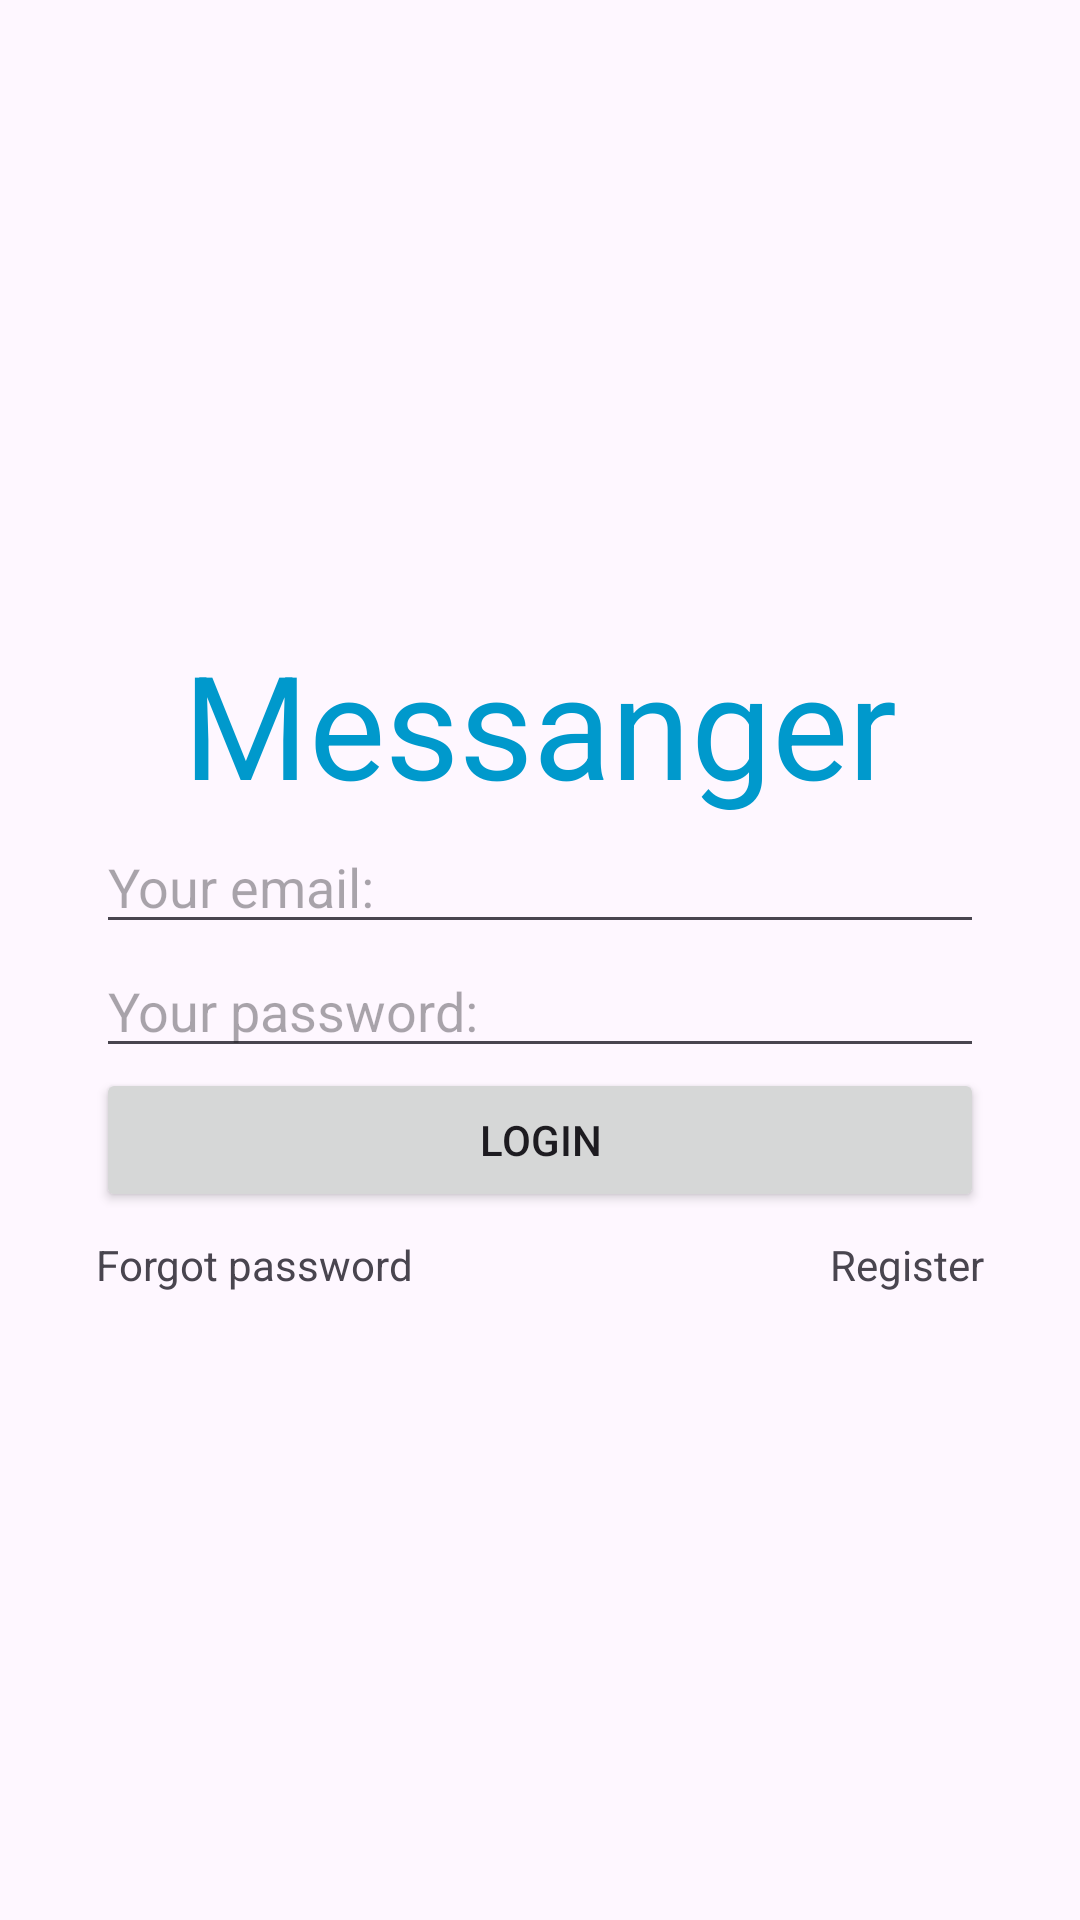

Produce the Android XML layout that renders to this screen, including the resource entries it uses.
<!-- AndroidManifest.xml: application theme Theme.MessangerMix -->
<!-- res/layout/activity_login.xml -->
<?xml version="1.0" encoding="utf-8"?>
<androidx.constraintlayout.widget.ConstraintLayout xmlns:android="http://schemas.android.com/apk/res/android"
    xmlns:app="http://schemas.android.com/apk/res-auto"
    xmlns:tools="http://schemas.android.com/tools"
    android:id="@+id/main"
    android:layout_width="match_parent"
    android:layout_height="match_parent"
    android:padding="32dp"
    tools:context=".LoginActivity">


    <TextView
        android:id="@+id/textViewTitle"
        android:layout_width="0dp"
        android:layout_height="wrap_content"
        android:text="@string/messanger"
        android:textAlignment="center"
        android:textColor="@android:color/holo_blue_dark"
        android:textSize="48sp"
        app:layout_constraintBottom_toTopOf="@+id/editTextEmail"
        app:layout_constraintEnd_toEndOf="parent"
        app:layout_constraintHorizontal_bias="0.5"
        app:layout_constraintStart_toStartOf="parent"
        app:layout_constraintTop_toTopOf="parent"
        app:layout_constraintVertical_chainStyle="packed" />


    <EditText
        android:id="@+id/editTextEmail"
        android:layout_width="0dp"
        android:layout_height="wrap_content"
        android:hint="@string/your_email"
        android:inputType="textEmailAddress"
        app:layout_constraintBottom_toTopOf="@+id/editTextPassword"
        app:layout_constraintEnd_toEndOf="@id/textViewTitle"
        app:layout_constraintHorizontal_bias="0.5"
        app:layout_constraintStart_toStartOf="parent"
        app:layout_constraintTop_toBottomOf="@+id/textViewTitle" />

    <EditText
        android:id="@+id/editTextPassword"
        android:layout_width="0dp"
        android:layout_height="wrap_content"
        android:hint="@string/your_password"
        android:inputType="textPassword"
        app:layout_constraintBottom_toTopOf="@+id/buttonLogin"
        app:layout_constraintEnd_toEndOf="@id/textViewTitle"
        app:layout_constraintHorizontal_bias="0.5"
        app:layout_constraintStart_toStartOf="parent"
        app:layout_constraintTop_toBottomOf="@+id/editTextEmail" />

    <Button
        android:id="@+id/buttonLogin"
        android:layout_width="match_parent"
        android:layout_height="wrap_content"
        android:text="@string/login"
        app:layout_constraintBottom_toTopOf="@+id/textViewForgotPassword"
        app:layout_constraintEnd_toEndOf="@id/textViewTitle"
        app:layout_constraintHorizontal_bias="0.5"
        app:layout_constraintStart_toStartOf="parent"
        app:layout_constraintTop_toBottomOf="@+id/editTextPassword" />

    <TextView
        android:id="@+id/textViewForgotPassword"
        android:layout_width="wrap_content"
        android:layout_height="wrap_content"
        android:text="@string/forgot_password"
        android:paddingTop="8dp"
        app:layout_constraintBottom_toBottomOf="parent"
        app:layout_constraintStart_toStartOf="parent"
        app:layout_constraintTop_toBottomOf="@+id/buttonLogin" />

    <TextView
        android:id="@+id/register"
        android:layout_width="wrap_content"
        android:layout_height="wrap_content"
        android:text="@string/register"
        android:paddingTop="8dp"
        app:layout_constraintEnd_toEndOf="parent"
        app:layout_constraintTop_toBottomOf="@id/buttonLogin" />


</androidx.constraintlayout.widget.ConstraintLayout>
<!-- resources referenced by this layout -->
<resources>
  <string name="forgot_password">Forgot password</string>
  <string name="login">Login</string>
  <string name="messanger">Messanger</string>
  <string name="register">Register</string>
  <string name="your_email">Your email:</string>
  <string name="your_password">Your password:</string>
  <style name="Theme.MessangerMix" parent="Base.Theme.MessangerMix" />
  <style name="Base.Theme.MessangerMix" parent="Theme.Material3.DayNight.NoActionBar">
          
          
      </style>
</resources>
